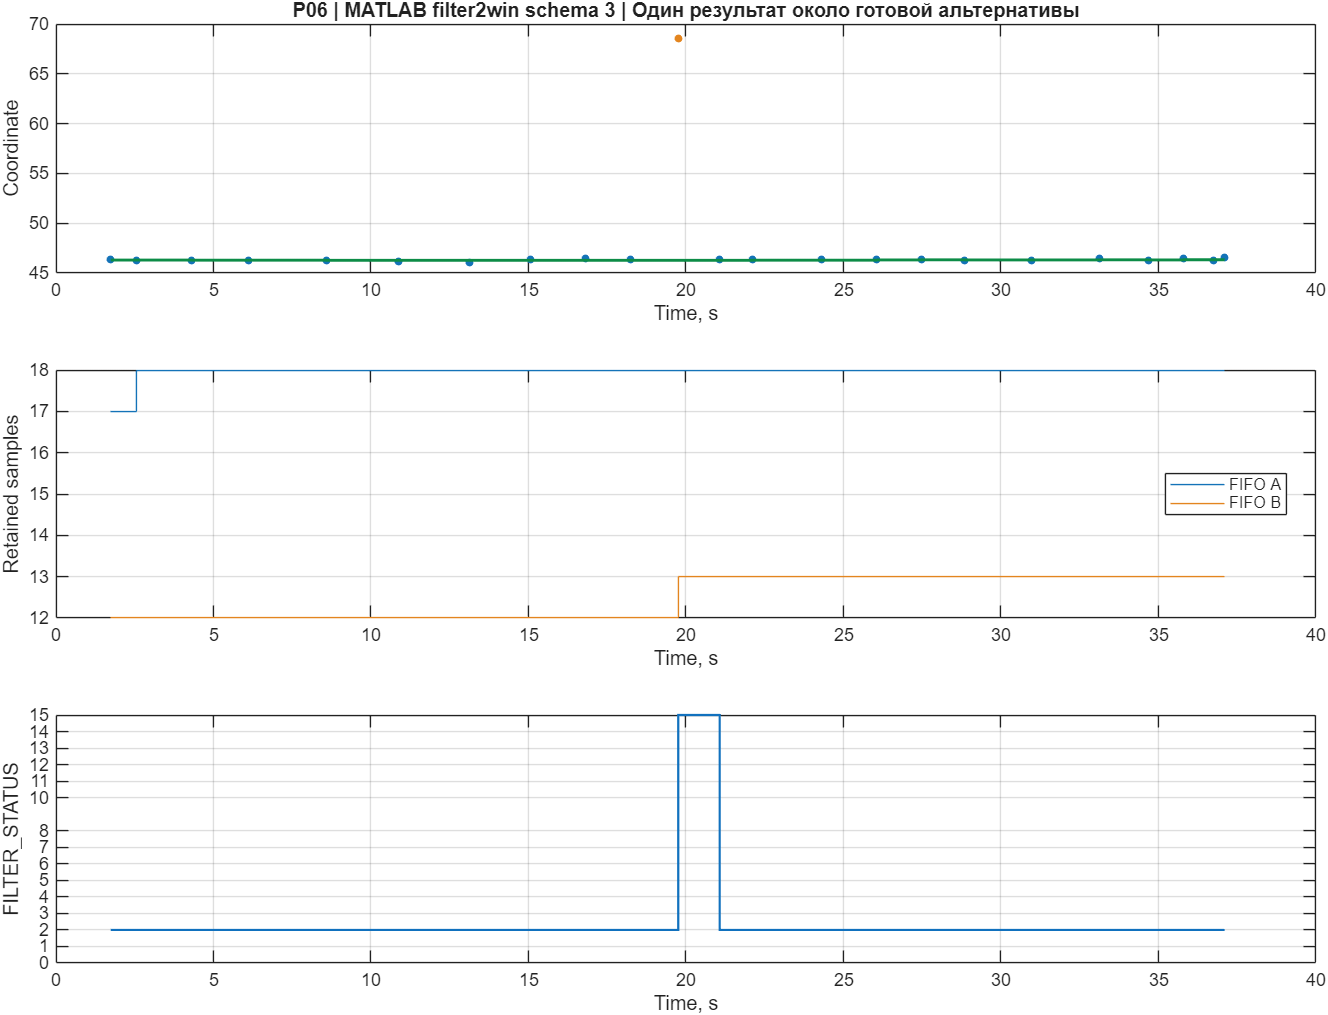

Source data for this figure (header and first rows):
time, measurement, truth, output, status, active, count_A, count_B
1.739, 46.32, 46.29, 46.3, 2, 1, 17, 12
2.561, 46.27, 46.29, 46.29, 2, 1, 18, 12
4.292, 46.27, 46.29, 46.29, 2, 1, 18, 12
6.096, 46.22, 46.29, 46.29, 2, 1, 18, 12
8.583, 46.26, 46.29, 46.28, 2, 1, 18, 12
10.89, 46.17, 46.29, 46.28, 2, 1, 18, 12
13.12, 46.09, 46.29, 46.27, 2, 1, 18, 12
15.06, 46.35, 46.29, 46.28, 2, 1, 18, 12
16.82, 46.46, 46.29, 46.28, 2, 1, 18, 12
18.23, 46.36, 46.29, 46.28, 2, 1, 18, 12
19.75, 68.58, 46.29, 46.28, 15, 1, 18, 13
21.07, 46.36, 46.29, 46.28, 2, 1, 18, 13
22.11, 46.35, 46.29, 46.29, 2, 1, 18, 13
24.3, 46.34, 46.29, 46.29, 2, 1, 18, 13
26.06, 46.39, 46.29, 46.31, 2, 1, 18, 13
27.48, 46.32, 46.29, 46.32, 2, 1, 18, 13
28.84, 46.3, 46.29, 46.31, 2, 1, 18, 13
30.95, 46.26, 46.29, 46.31, 2, 1, 18, 13
33.14, 46.44, 46.29, 46.32, 2, 1, 18, 13
34.69, 46.3, 46.29, 46.31, 2, 1, 18, 13
35.79, 46.42, 46.29, 46.33, 2, 1, 18, 13
36.74, 46.23, 46.29, 46.33, 2, 1, 18, 13
37.1, 46.53, 46.29, 46.35, 2, 1, 18, 13
